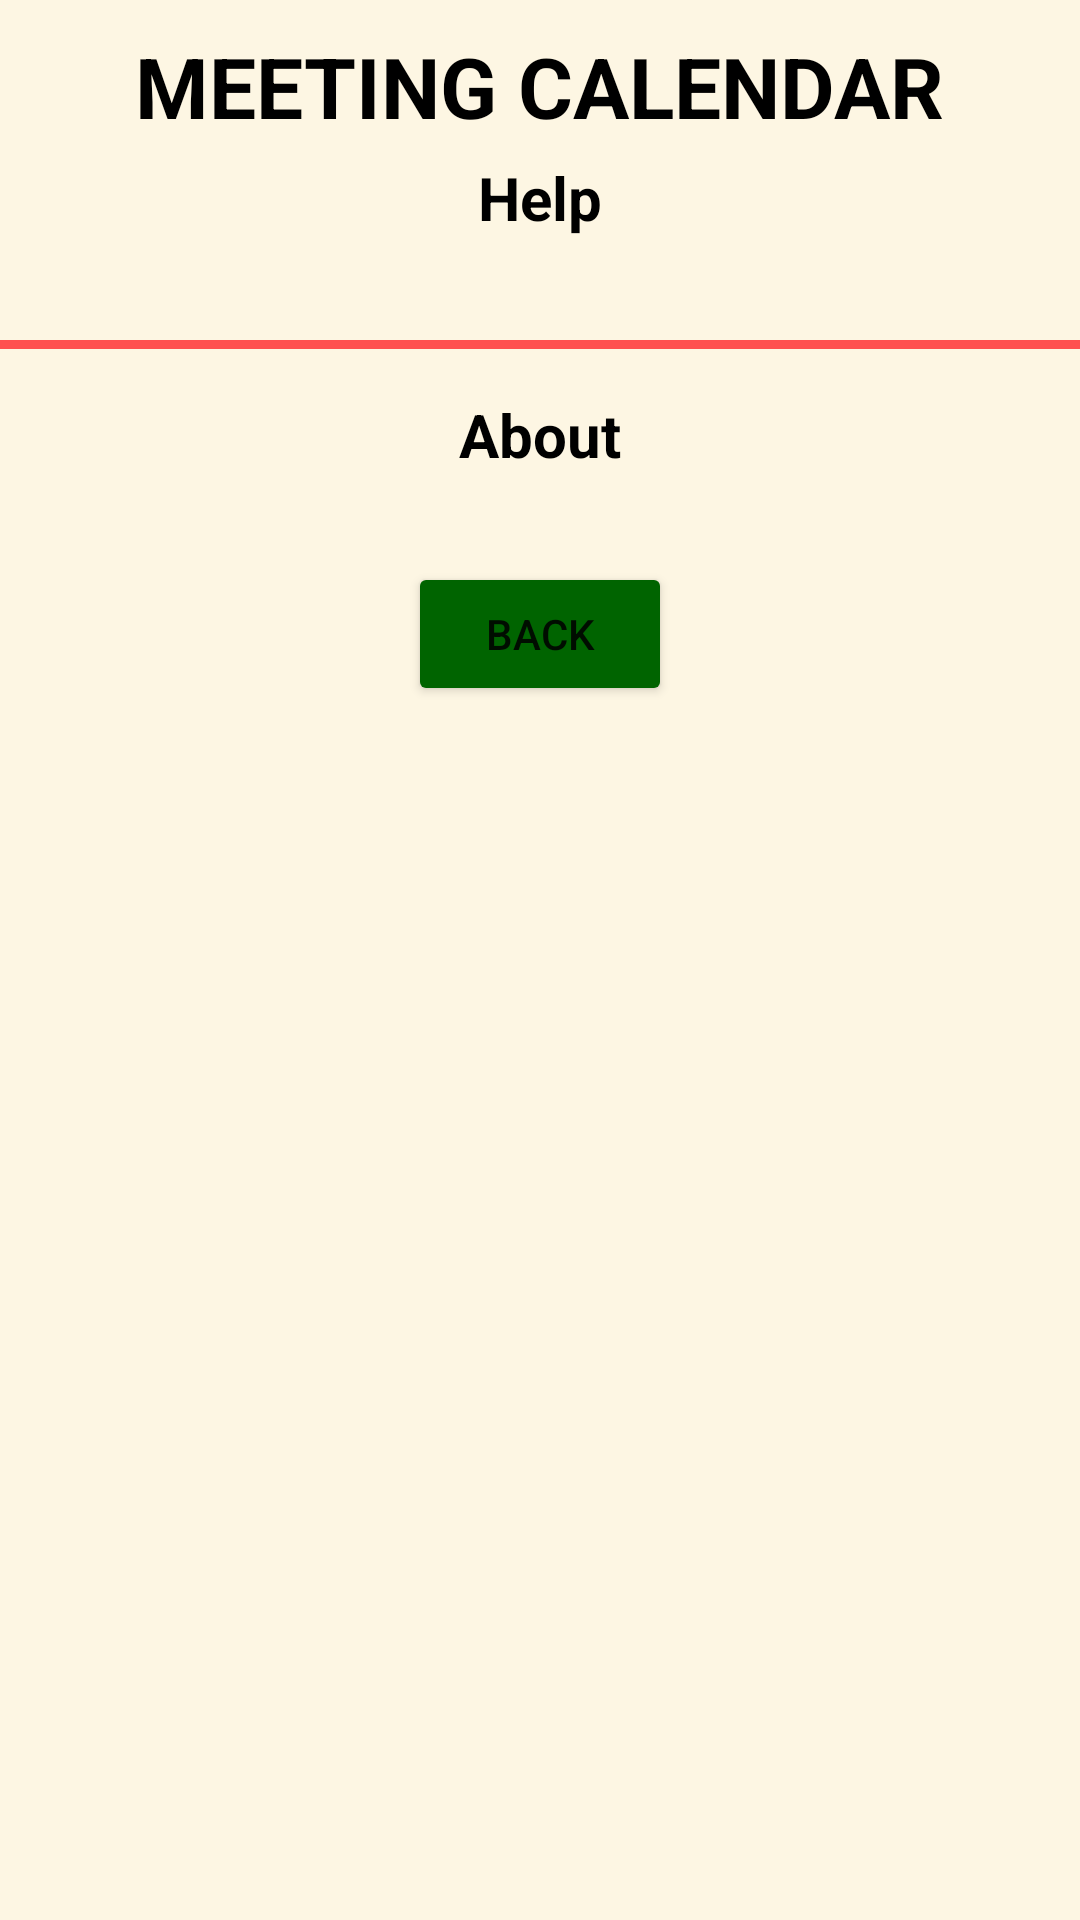

This screen was rendered from an Android layout file. Write that file and the resources it references.
<!-- AndroidManifest.xml: application theme Theme.CaMC_Assignment12.NoTitle -->
<!-- res/layout/activity_about.xml -->
<?xml version="1.0" encoding="utf-8"?>
<ScrollView xmlns:android="http://schemas.android.com/apk/res/android"
    android:id="@+id/main_layout"
    android:layout_width="match_parent"
    android:layout_height="match_parent"
    android:background="@color/old_paper">
    <LinearLayout
        android:layout_width="match_parent"
        android:layout_height="wrap_content"
        android:orientation="vertical">

        <TextView
            android:id="@+id/app_title_text"
            android:layout_width="wrap_content"
            android:layout_height="wrap_content"
            android:layout_gravity="center"
            android:layout_marginTop="10dp"
            android:text="@string/app_title"
            android:textSize="28sp"
            android:textStyle="bold"
            android:textColor="@color/black"/>
        <TextView
            android:id="@+id/help_subtitle_text"
            android:layout_width="wrap_content"
            android:layout_height="wrap_content"
            android:layout_gravity="center"
            android:layout_marginTop="5dp"
            android:text="@string/help_subtitle"
            android:textSize="20sp"
            android:textStyle="bold"
            android:textColor="@color/black"/>
        <TextView
            android:id="@+id/help_details"
            android:layout_width="wrap_content"
            android:layout_height="wrap_content"
            android:layout_marginLeft="5dp"
            android:layout_marginRight="5dp"
            android:layout_marginTop="5dp"
            android:textColor="@color/black" />
        <View
            android:layout_width="match_parent"
            android:layout_height="3dp"
            android:layout_marginTop="10dp"
            android:layout_marginBottom="10dp"
            android:background="@color/tomato" />
        <TextView
            android:id="@+id/about_subtitle_text"
            android:layout_width="wrap_content"
            android:layout_height="wrap_content"
            android:layout_gravity="center"
            android:layout_marginTop="5dp"
            android:layout_marginLeft="5dp"
            android:layout_marginRight="5dp"
            android:text="@string/about_subtitle"
            android:textSize="20sp"
            android:textStyle="bold"
            android:textColor="@color/black"/>
        <TextView
            android:id="@+id/about_details"
            android:layout_width="wrap_content"
            android:layout_height="wrap_content"
            android:layout_gravity="center"
            android:layout_marginTop="10dp"
            android:textColor="@color/black" />
        <Button
            android:id="@+id/back_button"
            android:layout_width="wrap_content"
            android:layout_height="wrap_content"
            android:layout_marginLeft="5dp"
            android:layout_marginRight="5dp"
            android:layout_gravity="center"
            android:text="@string/back_button"
            android:backgroundTint="@color/dark_green"/>

    </LinearLayout>
</ScrollView>
<!-- resources referenced by this layout -->
<resources>
  <color name="black">#FF000000</color>
  <color name="dark_green">#006400</color>
  <color name="old_paper">#FDF6E3</color>
  <color name="tomato">#FF5050</color>
  <string name="about_subtitle">About</string>
  <string name="app_title">MEETING CALENDAR</string>
  <string name="back_button">Back</string>
  <string name="help_subtitle">Help</string>
  <style name="Theme.CaMC_Assignment12.NoTitle" parent="Theme.CaMC_Assignment12">
          <item name="windowActionBar">false</item>
          <item name="windowNoTitle">true</item>
      </style>
  <style name="Theme.CaMC_Assignment12" parent="Theme.MaterialComponents.DayNight.DarkActionBar">
          
          <item name="colorPrimary">@color/purple_500</item>
          <item name="colorPrimaryVariant">@color/purple_700</item>
          <item name="colorOnPrimary">@color/white</item>
          
          <item name="colorSecondary">@color/teal_200</item>
          <item name="colorSecondaryVariant">@color/teal_700</item>
          <item name="colorOnSecondary">@color/black</item>
          
          <item name="android:statusBarColor" tools:targetApi="l">?attr/colorPrimaryVariant</item>
          
      </style>
  <color name="purple_500">#FF6200EE</color>
  <color name="purple_700">#FF3700B3</color>
  <color name="white">#FFFFFFFF</color>
  <color name="teal_200">#FF03DAC5</color>
  <color name="teal_700">#FF018786</color>
</resources>
